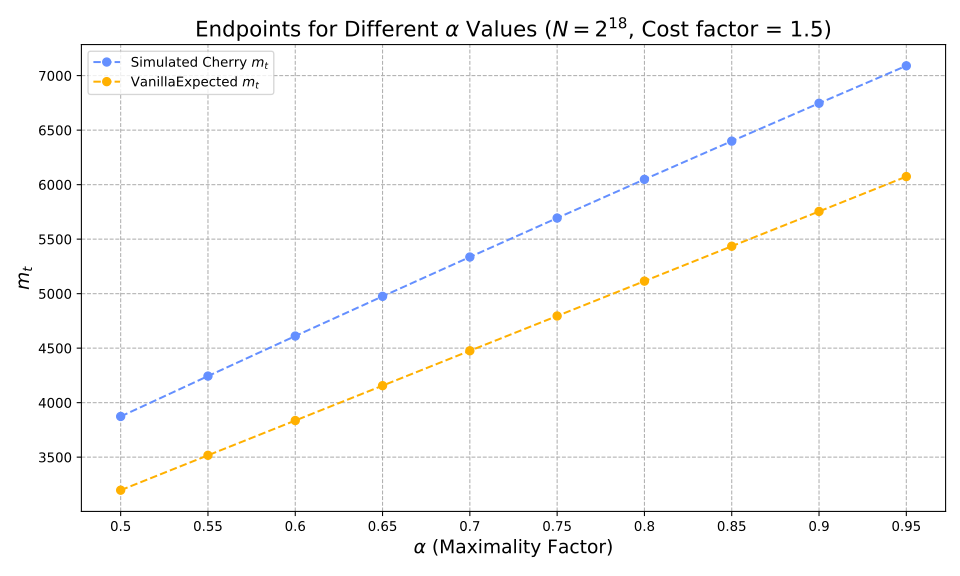

Source data for this figure (header and first rows):
alpha, optimiser_mt, vanilla_expected_mt, hashes, reductions
0.5, 3873, 3197, 386136, 14812215
0.55, 4244, 3517, 443906, 17220002
0.6, 4611, 3836, 508279, 19941403
0.65, 4975, 4156, 581028, 23058730
0.7, 5336, 4476, 664803, 26693639
0.75, 5694, 4795, 763617, 31028795
0.8, 6048, 5115, 884352, 36455839
0.85, 6399, 5435, 1039844, 43397255
0.9, 6746, 5754, 1259367, 53189554
0.95, 7090, 6074, 1638843, 69826210
